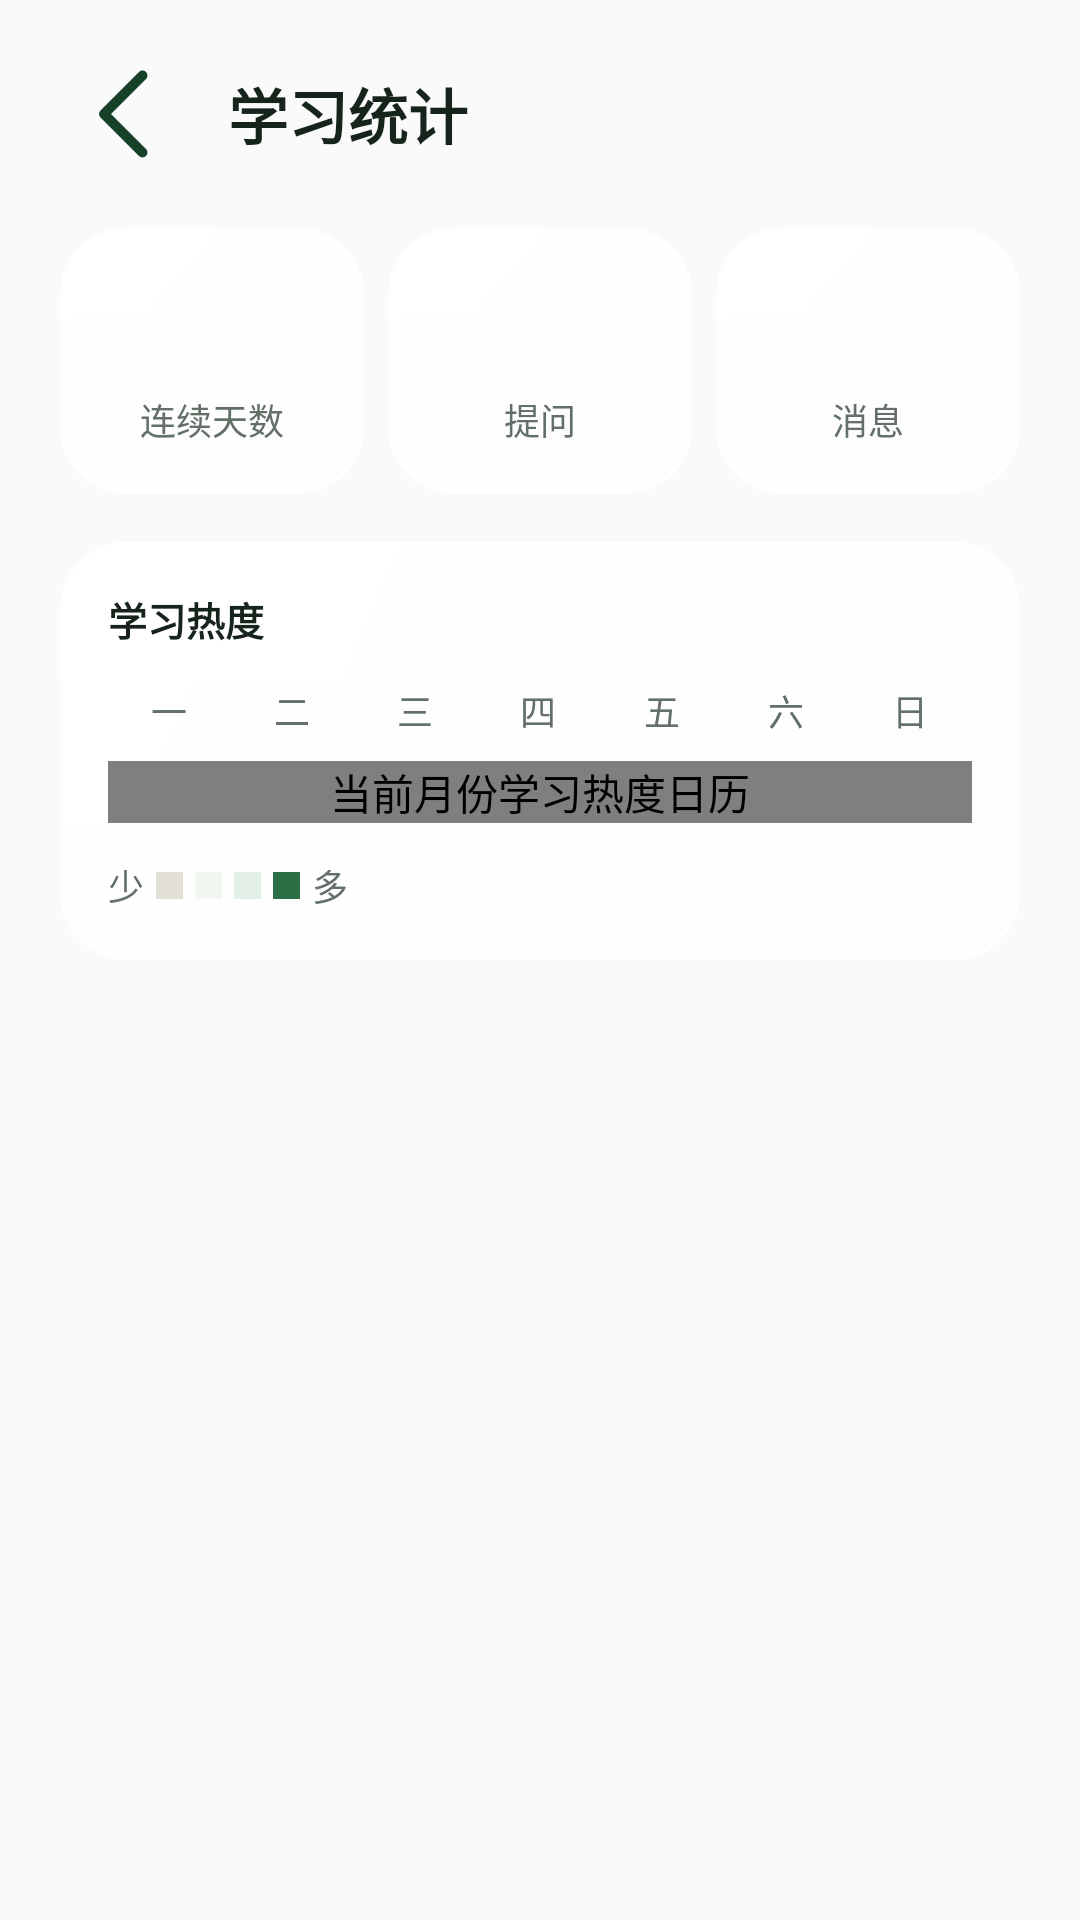

This screen was rendered from an Android layout file. Write that file and the resources it references.
<!-- AndroidManifest.xml: application theme Theme.TreeLearn -->
<!-- res/layout/screen_stats_detail.xml -->
<?xml version="1.0" encoding="utf-8"?>
<LinearLayout xmlns:android="http://schemas.android.com/apk/res/android"
    android:layout_width="match_parent" android:layout_height="match_parent"
    android:orientation="vertical"
    android:paddingStart="@dimen/page_gutter" android:paddingEnd="@dimen/page_gutter">

    <LinearLayout
        android:layout_width="match_parent" android:layout_height="wrap_content"
        android:gravity="center_vertical" android:orientation="horizontal"
        android:paddingTop="@dimen/space_s4">

        <ImageView android:id="@+id/stats_detail_back"
            android:layout_width="@dimen/touch_min" android:layout_height="@dimen/touch_min"
            android:contentDescription="@string/cd_stats_back"
            android:src="@drawable/ic_nav_back" android:tint="@color/tl_green_deep" />

        <TextView android:id="@+id/stats_detail_title"
            android:layout_width="0dp" android:layout_height="wrap_content" android:layout_weight="1"
            android:layout_marginStart="@dimen/space_s3"
            android:text="@string/stats_detail_title" android:textColor="@color/tl_ink"
            android:textSize="@dimen/text_h1" android:textStyle="bold" />
    </LinearLayout>

    <ScrollView
        android:layout_width="match_parent" android:layout_height="0dp" android:layout_weight="1"
        android:clipToPadding="false" android:fillViewport="true"
        android:scrollbars="none">

        <LinearLayout
            android:layout_width="match_parent" android:layout_height="wrap_content"
            android:paddingBottom="@dimen/space_s8" android:orientation="vertical">

            <TextView android:id="@+id/stats_detail_failed"
                android:layout_width="match_parent" android:layout_height="wrap_content"
                android:layout_marginTop="@dimen/space_s3" android:text="@string/stats_failed"
                android:textColor="@color/tl_amber" android:textSize="@dimen/text_sm"
                android:visibility="gone" />

            <LinearLayout android:id="@+id/stats_metric_row"
                android:layout_width="match_parent" android:layout_height="wrap_content"
                android:layout_marginTop="@dimen/space_s4" android:baselineAligned="false"
                android:orientation="horizontal">

                <LinearLayout android:layout_width="0dp" android:layout_height="wrap_content"
                    android:layout_marginEnd="@dimen/space_s2" android:layout_weight="1"
                    android:background="@drawable/bg_card" android:gravity="center_horizontal"
                    android:orientation="vertical" android:padding="@dimen/space_s4">
                    <TextView android:id="@+id/stats_metric_streak"
                        android:layout_width="wrap_content" android:layout_height="wrap_content"
                        android:textColor="@color/tl_green_deep" android:textSize="@dimen/text_display"
                        android:textStyle="bold" />
                    <TextView android:layout_width="wrap_content" android:layout_height="wrap_content"
                        android:layout_marginTop="@dimen/space_s1" android:text="@string/stats_metric_streak"
                        android:textColor="@color/tl_ink3" android:textSize="@dimen/text_cap" />
                </LinearLayout>

                <LinearLayout android:layout_width="0dp" android:layout_height="wrap_content"
                    android:layout_marginEnd="@dimen/space_s2" android:layout_weight="1"
                    android:background="@drawable/bg_card" android:gravity="center_horizontal"
                    android:orientation="vertical" android:padding="@dimen/space_s4">
                    <TextView android:id="@+id/stats_metric_questions"
                        android:layout_width="wrap_content" android:layout_height="wrap_content"
                        android:textColor="@color/tl_green_deep" android:textSize="@dimen/text_display"
                        android:textStyle="bold" />
                    <TextView android:layout_width="wrap_content" android:layout_height="wrap_content"
                        android:layout_marginTop="@dimen/space_s1" android:text="@string/stats_metric_questions"
                        android:textColor="@color/tl_ink3" android:textSize="@dimen/text_cap" />
                </LinearLayout>

                <LinearLayout android:layout_width="0dp" android:layout_height="wrap_content"
                    android:layout_weight="1" android:background="@drawable/bg_card"
                    android:gravity="center_horizontal" android:orientation="vertical"
                    android:padding="@dimen/space_s4">
                    <TextView android:id="@+id/stats_metric_messages"
                        android:layout_width="wrap_content" android:layout_height="wrap_content"
                        android:textColor="@color/tl_green_deep" android:textSize="@dimen/text_display"
                        android:textStyle="bold" />
                    <TextView android:layout_width="wrap_content" android:layout_height="wrap_content"
                        android:layout_marginTop="@dimen/space_s1" android:text="@string/stats_metric_messages"
                        android:textColor="@color/tl_ink3" android:textSize="@dimen/text_cap" />
                </LinearLayout>
            </LinearLayout>

            <LinearLayout android:id="@+id/stats_heat_scroll"
                android:layout_width="match_parent" android:layout_height="wrap_content"
                android:layout_marginTop="@dimen/space_s4" android:background="@drawable/bg_card"
                android:orientation="vertical" android:padding="@dimen/space_s4">

                <LinearLayout android:layout_width="match_parent" android:layout_height="wrap_content"
                    android:gravity="center_vertical" android:orientation="horizontal">
                    <TextView android:layout_width="0dp" android:layout_height="wrap_content"
                        android:layout_weight="1" android:text="@string/stats_heat_title"
                        android:textColor="@color/tl_ink" android:textSize="@dimen/text_sm"
                        android:textStyle="bold" />
                    <TextView android:id="@+id/stats_heat_month"
                        android:layout_width="wrap_content" android:layout_height="wrap_content"
                        android:textColor="@color/tl_ink3" android:textSize="@dimen/text_cap" />
                </LinearLayout>

                <TextView android:id="@+id/stats_detail_empty"
                    android:layout_width="match_parent" android:layout_height="wrap_content"
                    android:layout_marginTop="@dimen/space_s3" android:text="@string/stats_empty"
                    android:textColor="@color/tl_ink3" android:textSize="@dimen/text_sm"
                    android:visibility="gone" />

                <LinearLayout android:id="@+id/stats_heat_weekdays"
                    android:layout_width="match_parent" android:layout_height="wrap_content"
                    android:layout_marginTop="@dimen/space_s3" android:orientation="horizontal">
                    <TextView android:layout_width="0dp" android:layout_height="wrap_content" android:layout_weight="1"
                        android:gravity="center" android:text="@string/stats_weekday_mon" android:textColor="@color/tl_ink3" android:textSize="@dimen/text_cap" />
                    <TextView android:layout_width="0dp" android:layout_height="wrap_content" android:layout_weight="1"
                        android:gravity="center" android:text="@string/stats_weekday_tue" android:textColor="@color/tl_ink3" android:textSize="@dimen/text_cap" />
                    <TextView android:layout_width="0dp" android:layout_height="wrap_content" android:layout_weight="1"
                        android:gravity="center" android:text="@string/stats_weekday_wed" android:textColor="@color/tl_ink3" android:textSize="@dimen/text_cap" />
                    <TextView android:layout_width="0dp" android:layout_height="wrap_content" android:layout_weight="1"
                        android:gravity="center" android:text="@string/stats_weekday_thu" android:textColor="@color/tl_ink3" android:textSize="@dimen/text_cap" />
                    <TextView android:layout_width="0dp" android:layout_height="wrap_content" android:layout_weight="1"
                        android:gravity="center" android:text="@string/stats_weekday_fri" android:textColor="@color/tl_ink3" android:textSize="@dimen/text_cap" />
                    <TextView android:layout_width="0dp" android:layout_height="wrap_content" android:layout_weight="1"
                        android:gravity="center" android:text="@string/stats_weekday_sat" android:textColor="@color/tl_ink3" android:textSize="@dimen/text_cap" />
                    <TextView android:layout_width="0dp" android:layout_height="wrap_content" android:layout_weight="1"
                        android:gravity="center" android:text="@string/stats_weekday_sun" android:textColor="@color/tl_ink3" android:textSize="@dimen/text_cap" />
                </LinearLayout>

                <com.treelearn.app.ui.MonthCalendarView android:id="@+id/stats_heat_cells"
                    android:layout_width="match_parent" android:layout_height="wrap_content"
                    android:layout_marginTop="@dimen/space_s2"
                    android:contentDescription="@string/stats_heat_cd" />

                <LinearLayout android:id="@+id/stats_heat_legend"
                    android:layout_width="match_parent" android:layout_height="wrap_content"
                    android:layout_marginTop="@dimen/space_s3" android:gravity="center_vertical"
                    android:orientation="horizontal">
                    <TextView android:layout_width="wrap_content" android:layout_height="wrap_content"
                        android:text="@string/stats_heat_less" android:textColor="@color/tl_ink3" android:textSize="@dimen/text_cap" />
                    <View android:layout_width="9dp" android:layout_height="9dp" android:layout_marginStart="@dimen/space_s1" android:background="@color/tl_line" />
                    <View android:layout_width="9dp" android:layout_height="9dp" android:layout_marginStart="@dimen/space_s1" android:background="@color/tl_green_faint" />
                    <View android:layout_width="9dp" android:layout_height="9dp" android:layout_marginStart="@dimen/space_s1" android:background="@color/tl_green_soft" />
                    <View android:layout_width="9dp" android:layout_height="9dp" android:layout_marginStart="@dimen/space_s1" android:background="@color/tl_green" />
                    <TextView android:layout_width="wrap_content" android:layout_height="wrap_content"
                        android:layout_marginStart="@dimen/space_s1" android:text="@string/stats_heat_more"
                        android:textColor="@color/tl_ink3" android:textSize="@dimen/text_cap" />
                </LinearLayout>
            </LinearLayout>
        </LinearLayout>
    </ScrollView>
</LinearLayout>
<!-- resources referenced by this layout -->
<resources>
  <color name="tl_amber">#B05108</color>
  <color name="tl_green">#2B6E45</color>
  <color name="tl_green_deep">#164027</color>
  <color name="tl_green_faint">#F0F7F1</color>
  <color name="tl_green_soft">#E3F0E7</color>
  <color name="tl_ink">#16241C</color>
  <color name="tl_ink3">#627067</color>
  <color name="tl_line">#E2DFD6</color>
  <dimen name="page_gutter">20dp</dimen>
  <dimen name="space_s1">4dp</dimen>
  <dimen name="space_s2">8dp</dimen>
  <dimen name="space_s3">12dp</dimen>
  <dimen name="space_s4">16dp</dimen>
  <dimen name="space_s8">32dp</dimen>
  <dimen name="text_cap">12sp</dimen>
  <dimen name="text_display">26sp</dimen>
  <dimen name="text_h1">20sp</dimen>
  <dimen name="text_sm">13sp</dimen>
  <dimen name="touch_min">44dp</dimen>
  <!-- drawable bg_card (drawable) -->
  <?xml version="1.0" encoding="utf-8"?>
  <layer-list xmlns:android="http://schemas.android.com/apk/res/android">
      <item android:drawable="@drawable/bg_glass_card" />
  </layer-list>
  <!-- drawable ic_nav_back (drawable) -->
  <?xml version="1.0" encoding="utf-8"?>
  <vector xmlns:android="http://schemas.android.com/apk/res/android"
      android:width="24dp"
      android:height="24dp"
      android:viewportWidth="24"
      android:viewportHeight="24">
      <path
          android:pathData="M15 5l-7 7 7 7"
          android:strokeColor="#FF212121"
          android:strokeWidth="1.8"
          android:strokeLineCap="round"
          android:strokeLineJoin="round" />
  </vector>
  <string name="cd_stats_back">返回</string>
  <string name="stats_detail_title">学习统计</string>
  <string name="stats_empty">还没有学习记录，开始第一次提问后这里会亮起来。</string>
  <string name="stats_failed">统计暂时读不出来，稍后再进来看看。</string>
  <string name="stats_heat_cd">当前月份学习热度日历</string>
  <string name="stats_heat_less">少</string>
  <string name="stats_heat_more">多</string>
  <string name="stats_heat_title">学习热度</string>
  <string name="stats_metric_messages">消息</string>
  <string name="stats_metric_questions">提问</string>
  <string name="stats_metric_streak">连续天数</string>
  <string name="stats_weekday_fri">五</string>
  <string name="stats_weekday_mon">一</string>
  <string name="stats_weekday_sat">六</string>
  <string name="stats_weekday_sun">日</string>
  <string name="stats_weekday_thu">四</string>
  <string name="stats_weekday_tue">二</string>
  <string name="stats_weekday_wed">三</string>
  <style name="Theme.TreeLearn" parent="@android:style/Theme.Material.Light.NoActionBar">
          
          <item name="android:fontFamily">sans-serif</item>
          <item name="android:colorPrimary">@color/tl_green</item>
          <item name="android:colorPrimaryDark">@color/tl_green_deep</item>
          <item name="android:colorAccent">@color/tl_green</item>
          <item name="android:colorControlHighlight">@color/ripple_control</item>
          <item name="android:windowBackground">@color/tl_bg</item>
          <item name="android:textColorPrimary">@color/tl_ink</item>
          <item name="android:textColorSecondary">@color/tl_ink2</item>
          <item name="android:textColorHint">@color/tl_ink3</item>
          <item name="android:statusBarColor">@color/tl_mist_base</item>
          <item name="android:windowLightStatusBar">true</item>
          
      </style>
  <color name="tl_bg">#F4F1EB</color>
  <color name="tl_ink2">#435449</color>
  <color name="tl_mist_base">#EDEDE4</color>
  <color name="glass_sheen">#80FFFFFF</color>
  <dimen name="radius_xl">22dp</dimen>
  <color name="glass_card_lo">#7FFFFFFF</color>
  <color name="glass_card">#DBFFFFFF</color>
  <dimen name="hairline">1dp</dimen>
  <color name="glass_edge">#E0FFFFFF</color>
</resources>
